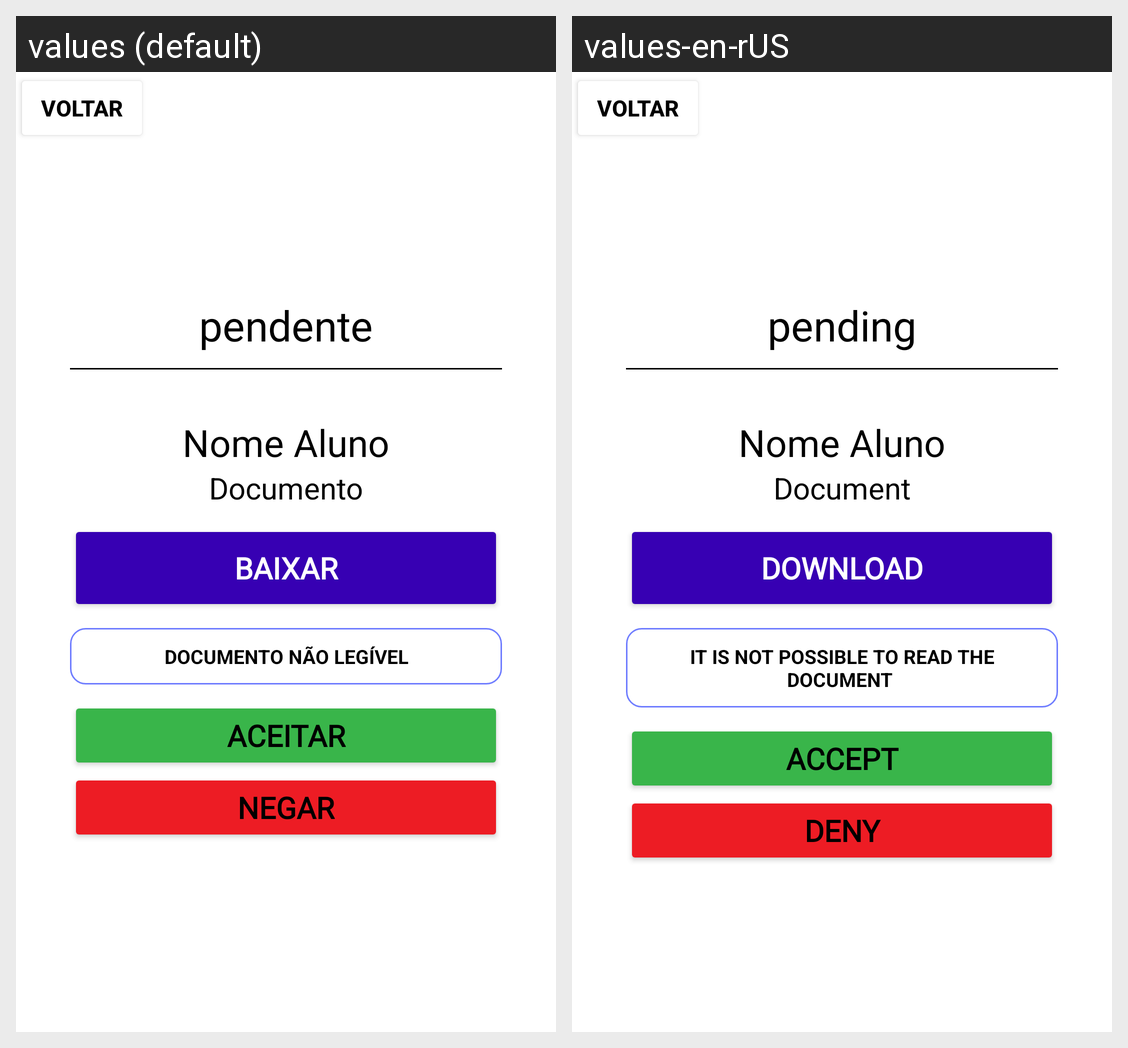

The Android screen above is rendered under two locales of the same app. Produce the string resources it draws, with the default and per-locale values.
Android screen res/layout/activity_faculdade_validacao.xml rendered under 2 locales, left to right: values (default), values-en-rUS. Device: Nexus 5 (rendered at 1080×1920; each locale shown at half size, 540×960, under a caption strip naming it); theme Theme.Simplify.
Strings drawn on this screen, with the default value and each locale's value (text and hints the layout hard-codes, and strings that could not be matched under every locale, appear in the picture but are not listed):

txtPendente
  values: pendente
  values-en-rUS: pending

txtDocumento
  values: Documento
  values-en-rUS: Document

txtBaixar
  values: Baixar
  values-en-rUS: Download

txtMotivo
  values: Documento não legível
  values-en-rUS: It is not possible to read the document 

txtAceitar
  values: Aceitar
  values-en-rUS: Accept

txtNegar
  values: Negar
  values-en-rUS: Deny
